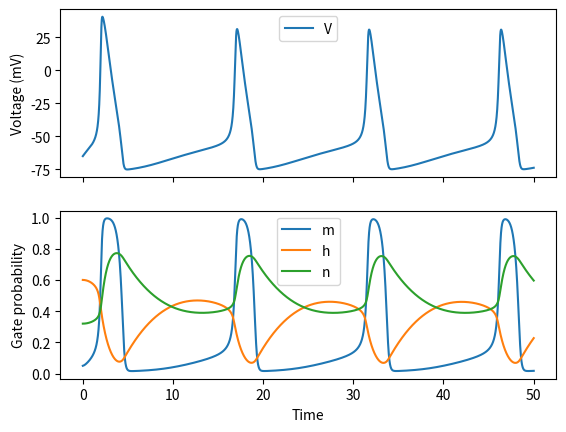

Recreate this plot in Python.
import numpy as np
import matplotlib.pyplot as plt
import scipy 

#CALCIUM TRANSIENT MODEL
# def dCadt (Ca, release, k_pump):
#     return release - (k_pump * Ca)

# def dreleasedt (stimulus, release, tau):
#     return (stimulus - release)/tau

# k_pump = 0.5
# stimulus = 1.0 
# tau = 5.0
# Ca = 0.0
# release = 0.0
# t = 0
# dt = 0.01
# t_end = 50

# times, calcium_array, release_array = [t], [Ca], [release]

# while t < t_end:
#     if t < 2: 
#         stimulus = 1
#     else: 
#         stimulus = 0
#     dCa = dCadt(Ca, release, k_pump) * dt
#     drelease = dreleasedt(stimulus, release, tau) * dt
#     Ca = Ca + dCa
#     release = release + drelease
#     t = t + dt
#     times.append(t)
#     calcium_array.append(Ca)
#     release_array.append(release)

# plt.plot(times, calcium_array)
# plt.xlabel('Time')
# plt.ylabel('Calcium')
# plt.plot(times, release_array)
# plt.show()

#Implement Hodgkin-Huxley

#Define Equations 
def dVdt (V, gNa, gK, gL, m, h, n, ENa, EK, EL, Cm, I_ext):
    INa = gNa * m**3 * h * (V - ENa)
    IK = gK * n**4 * (V - EK)
    IL = gL * (V- EL)
    return (1/Cm) * (I_ext - INa - IK - IL)

def dmdt (m, V):
    alpha_m_v = 0.1 * (V + 40) / (1 - np.exp(-(V + 40) / 10))
    beta_m_v = 4.0 * np.exp(-(V +65)/18)
    return alpha_m_v * (1 - m) - beta_m_v * m

def dhdt (h, V):
    alpha_h_v = 0.07 * np.exp(-(V +65)/20)
    beta_h_v = 1.0 / (1 + np.exp(-(V+35)/10))
    return alpha_h_v * (1 - h) - beta_h_v  * h

def dndt (n, V):
    alpha_n_v = 0.01 * (V + 55) / (1 - np.exp(-(V + 55)/10))
    beta_n_v = 0.125 * np.exp(-(V + 65)/80)
    return alpha_n_v * (1 - n) - beta_n_v * n

#Define Parameters
Cm = 1.0 #membrane capacitance
gNa = 120 #max sodium conductance
gK = 36 #max potassium conductance
gL = 0.3 #leak conductance
ENa = 50 #sodium reversal
EK = -77.0 #potassium reversal
EL = -54.4 #leak reversal
I_ext = 10 #Ext stimulus current

#Set initial Conditions
V = -65.0
m = 0.05
h = 0.6
n = 0.32
t = 0
t_end = 50
dt = 0.01

times, voltage, m_array, h_array, n_array = [t], [V], [m], [h], [n]

#Solver Loop
while t < t_end:
    #solve each equation
    dv = dVdt (V, gNa, gK, gL, m, h, n, ENa, EK, EL, Cm, I_ext) * dt
    dm = dmdt (m, V) * dt
    dh = dhdt (h, V) * dt
    dn = dndt (n, V) * dt

    #Apply state variables to integrate forward in time
    V = V + dv
    m = m + dm
    h = h + dh
    n = n + dn
    t = t + dt

    #Append arrays
    times.append(t)
    voltage.append(V)
    m_array.append(m)
    h_array.append(h)
    n_array.append(n)

#Plot Voltage
fig, (ax1, ax2) = plt.subplots(2, 1, sharex=True)

ax1.plot(times, voltage, label='V')
ax1.set_ylabel('Voltage (mV)')
ax1.legend()

ax2.plot(times, m_array, label='m')
ax2.plot(times, h_array, label='h')
ax2.plot(times, n_array, label='n')
ax2.set_ylabel('Gate probability')
ax2.set_xlabel('Time')
ax2.legend()
plt.show()
